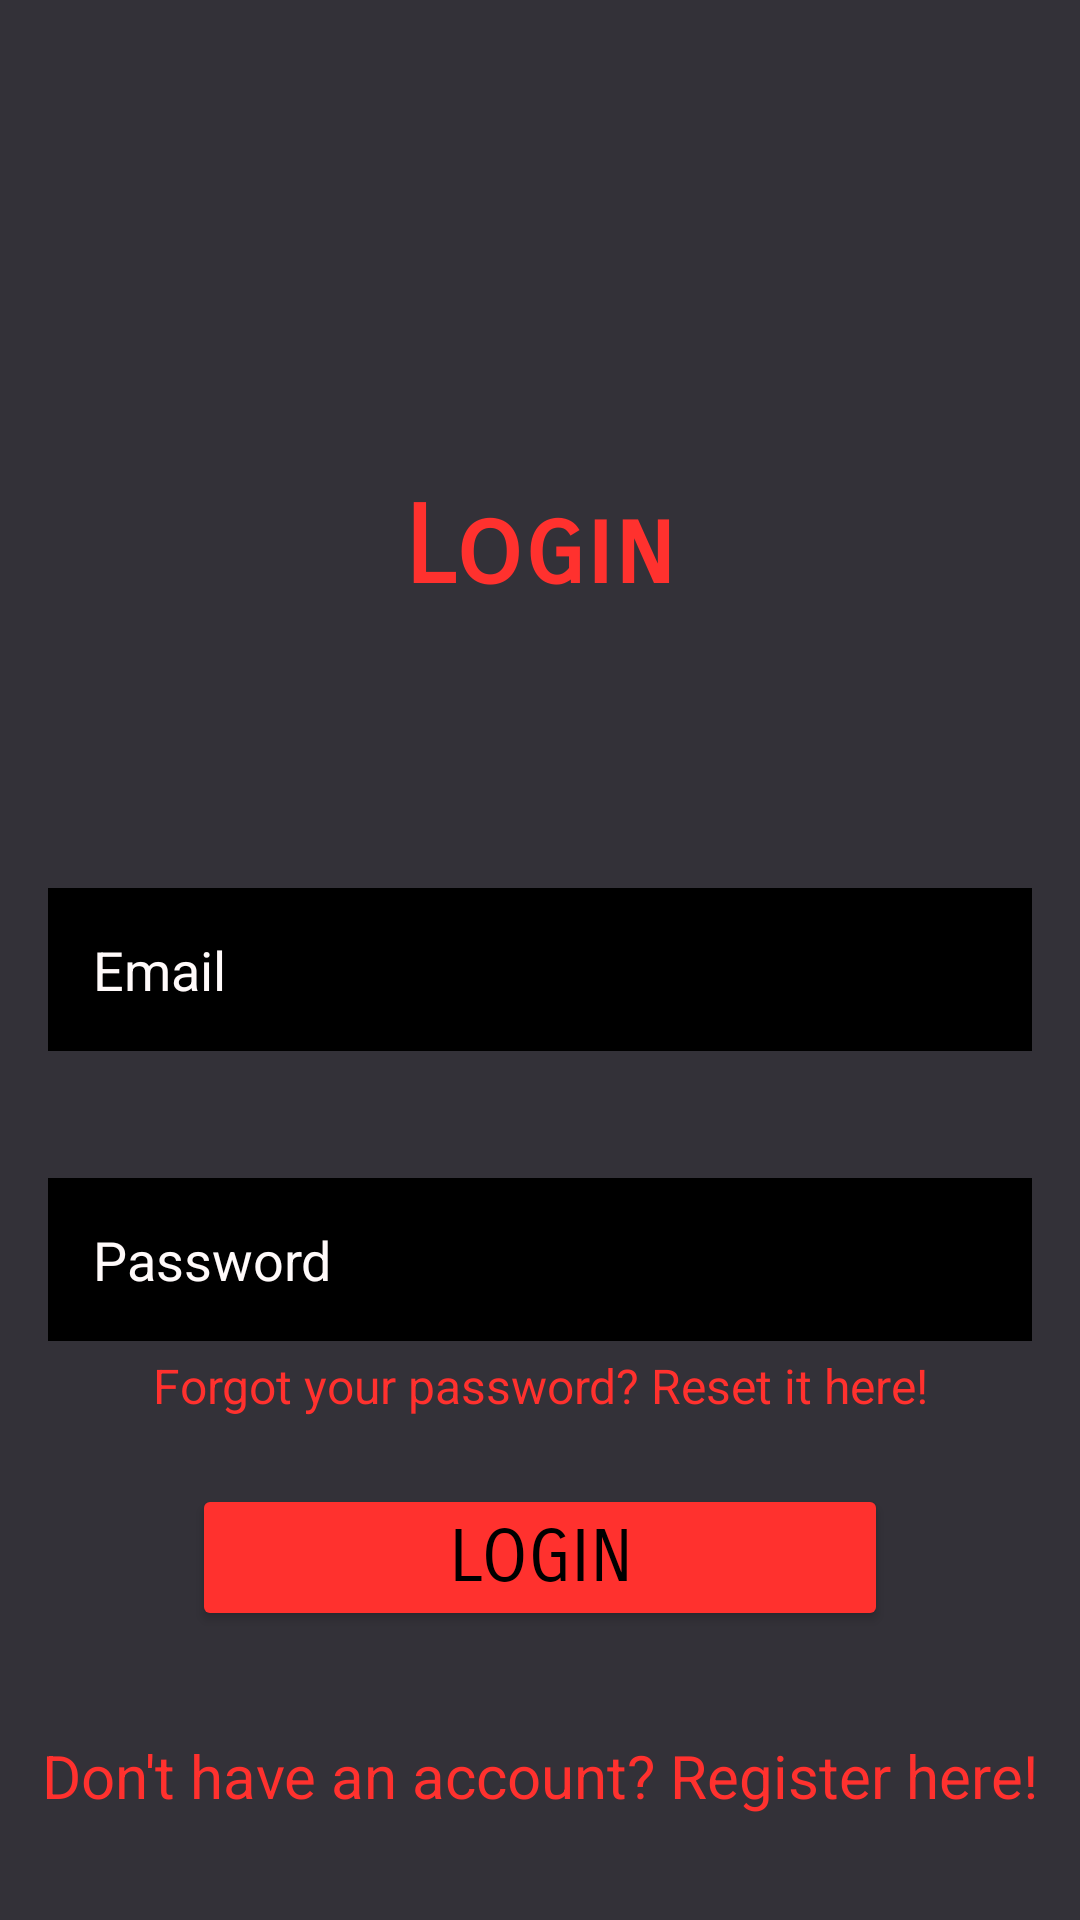

Layout XML and referenced resources for this Android screen:
<!-- AndroidManifest.xml: application theme Theme.PlanYourLift -->
<!-- res/layout/activity_login_email.xml -->
<?xml version="1.0" encoding="utf-8"?>
<androidx.constraintlayout.widget.ConstraintLayout xmlns:android="http://schemas.android.com/apk/res/android"
    xmlns:app="http://schemas.android.com/apk/res-auto"
    android:id="@+id/loginscreen"
    android:layout_width="match_parent"
    android:layout_height="match_parent"
    android:background="#333138">

    <TextView
        android:id="@+id/logintitle"
        android:layout_width="wrap_content"
        android:layout_height="wrap_content"
        android:layout_marginStart="64dp"
        android:layout_marginLeft="64dp"
        android:layout_marginEnd="64dp"
        android:layout_marginRight="64dp"
        android:fontFamily="sans-serif-smallcaps"
        android:text="@string/logintitle"
        android:textColor="#FF312E"
        android:textSize="36sp"
        android:textStyle="bold"
        app:layout_constraintBottom_toBottomOf="parent"
        app:layout_constraintEnd_toEndOf="parent"
        app:layout_constraintStart_toStartOf="parent"
        app:layout_constraintTop_toTopOf="parent"
        app:layout_constraintVertical_bias="0.26999998" />


    <EditText
        android:id="@+id/loginemail"
        android:layout_width="0dp"
        android:layout_height="wrap_content"
        android:layout_marginStart="16dp"
        android:layout_marginLeft="16dp"
        android:layout_marginEnd="16dp"
        android:layout_marginRight="16dp"
        android:background="#000000"
        android:ems="10"
        android:hint="@string/loginemail"
        android:inputType="text|textEmailAddress"
        android:padding="15dp"
        android:textColor="#FFFFFF"
        android:textColorHint="#FFFAFA"
        android:textSize="18sp"
        app:layout_constraintBottom_toBottomOf="parent"
        app:layout_constraintEnd_toEndOf="parent"
        app:layout_constraintHorizontal_bias="1.0"
        app:layout_constraintStart_toStartOf="parent"
        app:layout_constraintTop_toBottomOf="@+id/logintitle"
        app:layout_constraintVertical_bias="0.24000001" />

    <EditText
        android:id="@+id/loginpassword"
        android:layout_width="0dp"
        android:layout_height="wrap_content"
        android:layout_marginStart="16dp"
        android:layout_marginLeft="16dp"
        android:layout_marginEnd="16dp"
        android:layout_marginRight="16dp"
        android:background="#000000"
        android:ems="10"
        android:hint="@string/loginpassword"
        android:inputType="textPassword"
        android:padding="15dp"
        android:textColor="#FFFFFF"
        android:textColorHint="#FFFAFA"
        android:textSize="18sp"
        app:layout_constraintBottom_toBottomOf="parent"
        app:layout_constraintEnd_toEndOf="parent"
        app:layout_constraintHorizontal_bias="0.0"
        app:layout_constraintStart_toStartOf="parent"
        app:layout_constraintTop_toBottomOf="@+id/loginemail"
        app:layout_constraintVertical_bias="0.18" />

    <TextView
        android:id="@+id/resetpassword"
        android:layout_width="wrap_content"
        android:layout_height="wrap_content"
        android:layout_marginTop="4dp"
        android:clickable="true"
        android:focusable="true"
        android:text="@string/forgot_your_password_reset_it_here"
        android:textSize="16sp"
        android:textColor="#FF312E"
        app:layout_constraintBottom_toTopOf="@+id/loginbutton"
        app:layout_constraintEnd_toEndOf="parent"
        app:layout_constraintStart_toStartOf="parent"
        app:layout_constraintTop_toBottomOf="@+id/loginpassword"
        app:layout_constraintVertical_bias="0.0" />

    <Button
        android:id="@+id/loginbutton"
        android:layout_width="0dp"
        android:layout_height="wrap_content"
        android:layout_marginStart="64dp"
        android:layout_marginLeft="64dp"
        android:layout_marginEnd="64dp"
        android:layout_marginRight="64dp"
        android:fontFamily="sans-serif-smallcaps"
        android:text="@string/loginbutton"
        android:textColor="@color/black"
        android:textSize="24sp"
        app:backgroundTint="#FF312E"
        app:layout_constraintBottom_toBottomOf="parent"
        app:layout_constraintEnd_toEndOf="parent"
        app:layout_constraintHorizontal_bias="0.0"
        app:layout_constraintStart_toStartOf="parent"
        app:layout_constraintTop_toBottomOf="@+id/loginemail"
        app:layout_constraintVertical_bias="0.6" />

    <TextView
        android:id="@+id/register"
        android:layout_width="wrap_content"
        android:layout_height="wrap_content"
        android:text="@string/don_t_have_an_account_register_here"
        android:textSize="20sp"
        android:clickable="true"
        android:textColor="#FF312E"
        app:layout_constraintBottom_toBottomOf="parent"
        app:layout_constraintEnd_toEndOf="parent"
        app:layout_constraintStart_toStartOf="parent"
        app:layout_constraintTop_toBottomOf="@+id/loginbutton"
        android:focusable="true" />

</androidx.constraintlayout.widget.ConstraintLayout>
<!-- resources referenced by this layout -->
<resources>
  <color name="black">#FF000000</color>
  <string name="don_t_have_an_account_register_here">Don\'t have an account? Register here!</string>
  <string name="forgot_your_password_reset_it_here">Forgot your password? Reset it here!</string>
  <string name="loginbutton">Login</string>
  <string name="loginemail">Email</string>
  <string name="loginpassword">Password</string>
  <string name="logintitle">Login</string>
  <style name="Theme.PlanYourLift" parent="Theme.MaterialComponents.DayNight.NoActionBar">
          
          <item name="colorPrimary">#FF312E</item>
          <item name="colorPrimaryVariant">#333138</item>
          <item name="colorOnPrimary">@color/black</item>
          
          <item name="colorSecondary">#333138</item>
          <item name="colorSecondaryVariant">#333138</item>
          <item name="colorOnSecondary">@color/black</item>
          
          <item name="android:statusBarColor" tools:targetApi="l">?attr/colorPrimaryVariant</item>
          
      </style>
</resources>
